Run: headless pygame with SDL's dummy video driver; simulated clock (each Clock.tick advances the game by its frame time, no real sleeping); random seed 0; keys injected as events and as key.get_pressed() state; no mouse input.
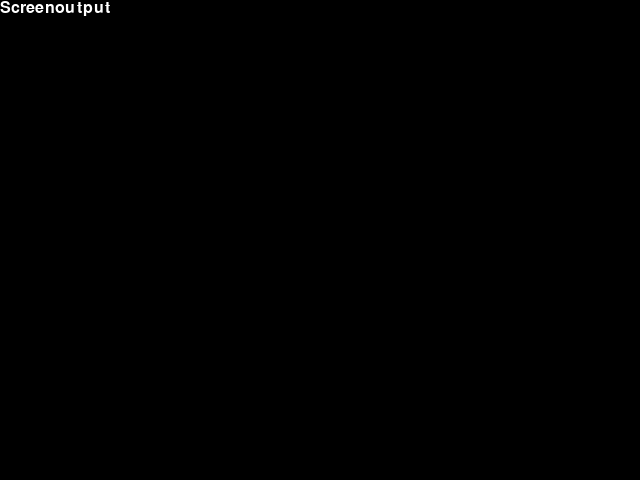
Frame 1 of 4 · flips 1–60 · no input
Frame 2 of 4 · flips 61–180 · tapped SPACE, RETURN · held RIGHT (→), D · screen unchanged from frame 1, image omitted
Frame 3 of 4 · flips 181–300 · held DOWN (↓), S · screen unchanged from frame 2, image omitted
Frame 4 of 4 · flips 301–420 · held LEFT (←), A, UP (↑), W · screen unchanged from frame 3, image omitted

The pygame program that drew these frames:

# -*- coding: utf-8 -*-
import re
import pygame
pygame.init()
SCREENDIM = (640,480)
screen = pygame.display.set_mode(SCREENDIM)
hg = pygame.Surface(SCREENDIM)
hg.fill( (0,0,0) )
screen.blit( hg, (0,0) )
font = pygame.font.Font(None, 24)

class Kalaha(pygame.sprite.Sprite):

    def __init__(self):
        pass

    def draw_board(self):
        pass




loop = True

while loop == True:
    for e in pygame.event.get():
        if e.type == pygame.KEYDOWN:
            if e.key == pygame.K_LEFT:
                pass
            elif e.key == pygame.K_RIGHT:
                pass
            elif e.key == pygame.K_ESCAPE:
                pygame.display.quit()
                pygame.quit()
        elif e.type == pygame.QUIT:
            pygame.quit()


    output = font.render( "Screenoutput",1 , (255,255,255), (0,0,0) )

    screen.blit(output,(0,0))

    pygame.display.flip()
